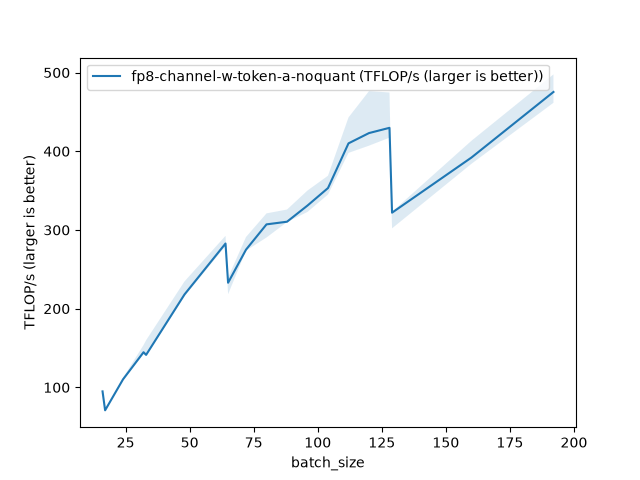

The table this chart was drawn from, first rows:
batch_size, fp8-channel-w-token-a-noquant (TFLOP/s (…
16, 94.88
17, 70.85
24, 110.2
32, 144.6
33, 141.3
48, 218.1
64, 282.8
65, 232.9
72, 275
80, 307.1
88, 310.5
96, 331.1
104, 353.3
112, 410.1
120, 423.1
128, 429.8
129, 322
160, 392.1
192, 475.4
